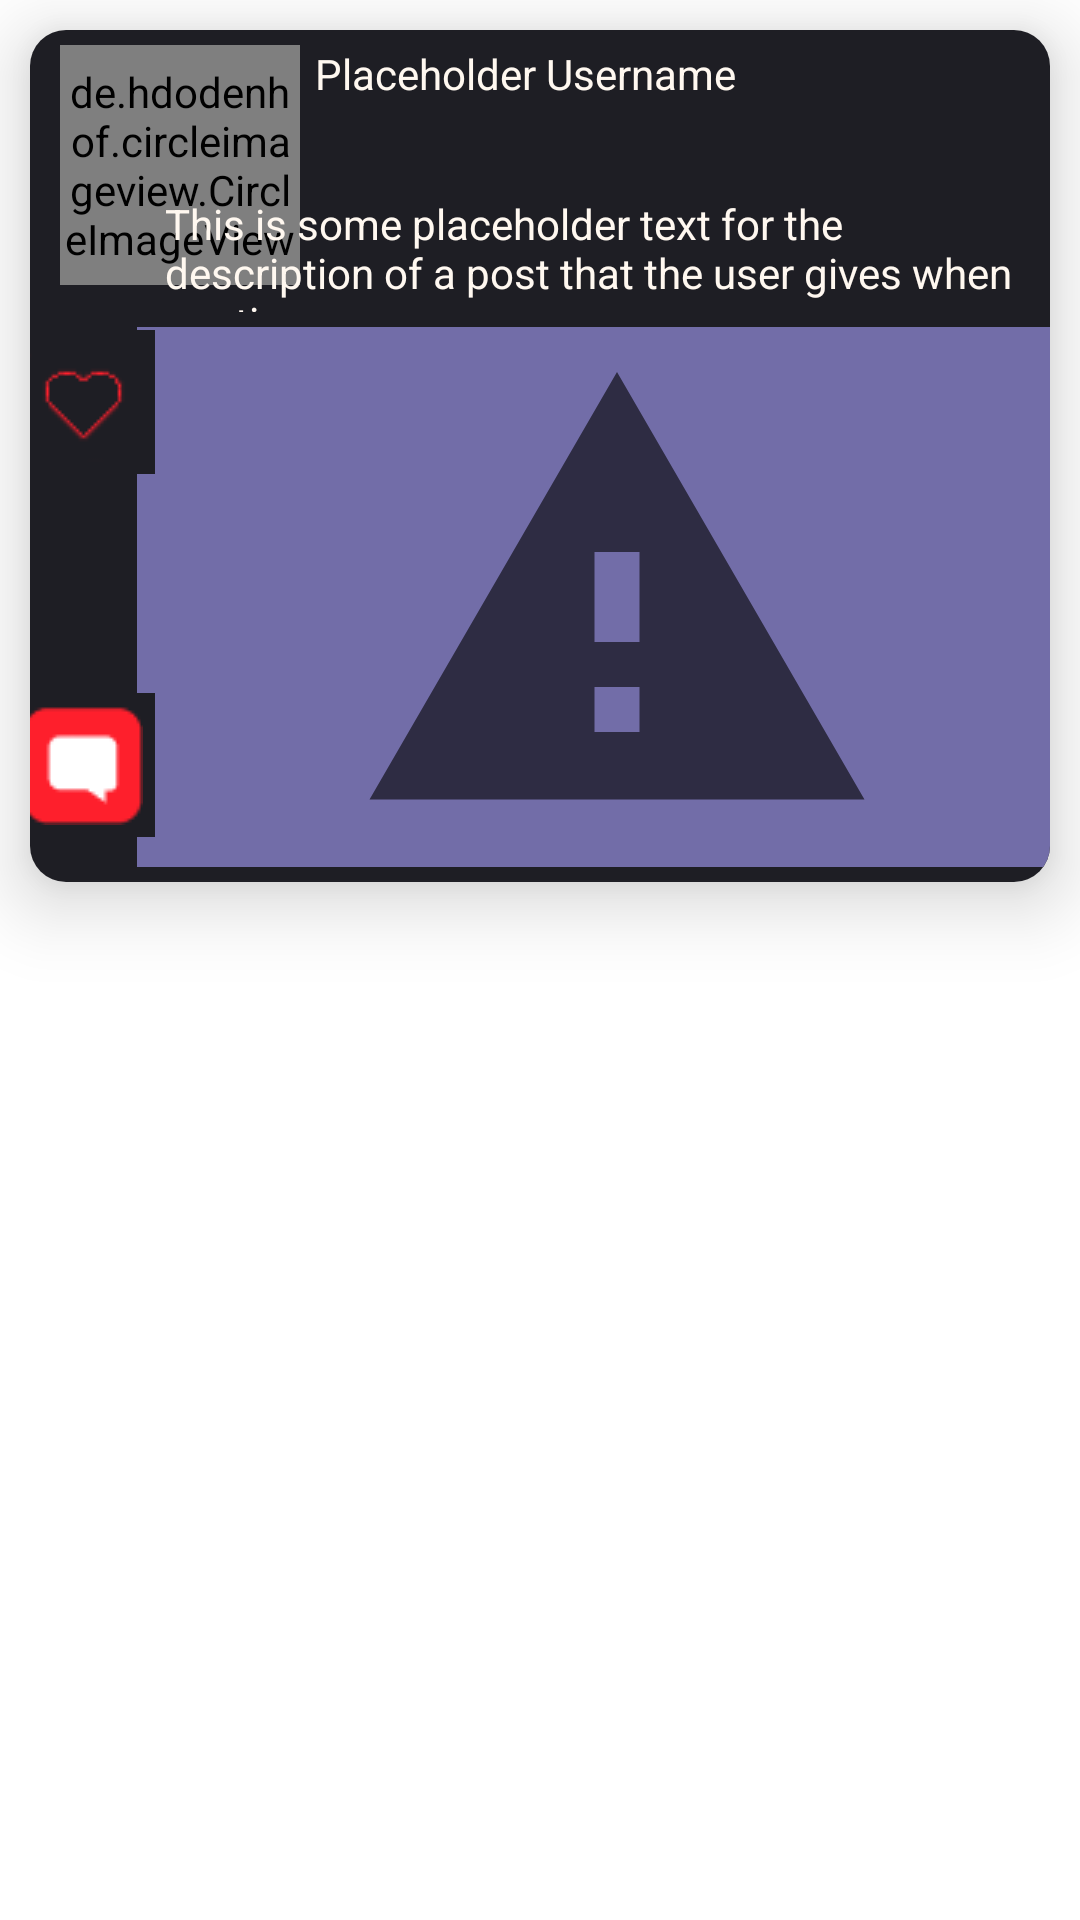

The Android layout XML behind this screen, and the referenced resources:
<!-- AndroidManifest.xml: application theme Theme.COMP4200 -->
<!-- res/layout/post.xml -->
<?xml version="1.0" encoding="utf-8"?>
<androidx.constraintlayout.widget.ConstraintLayout xmlns:android="http://schemas.android.com/apk/res/android"
    xmlns:app="http://schemas.android.com/apk/res-auto"
    xmlns:tools="http://schemas.android.com/tools"
    android:layout_width="match_parent"
    android:layout_height="match_parent"
    android:minHeight="200dp">

    <androidx.cardview.widget.CardView
        android:id="@+id/task"
        android:layout_width="0dp"
        android:layout_height="wrap_content"
        android:layout_marginStart="10dp"
        android:layout_marginTop="10dp"
        android:layout_marginEnd="10dp"
        app:cardCornerRadius="12dp"
        app:cardElevation="15dp"
        app:layout_constraintEnd_toEndOf="parent"
        app:layout_constraintStart_toStartOf="parent"
        app:layout_constraintTop_toTopOf="parent">

        <androidx.constraintlayout.widget.ConstraintLayout
            android:layout_width="match_parent"
            android:layout_height="wrap_content"
            android:background="#1E1E24">

            <de.hdodenhof.circleimageview.CircleImageView
                android:id="@+id/profile_image"
                android:layout_width="80dp"
                android:layout_height="80dp"
                android:layout_marginStart="10dp"
                android:layout_marginTop="5dp"
                android:src="@android:drawable/ic_menu_camera"
                app:civ_border_color="#726DA8"
                app:civ_border_width="2dp"
                app:layout_constraintStart_toStartOf="parent"
                app:layout_constraintTop_toTopOf="parent" />

            <TextView
                android:id="@+id/tvPostUsername"
                android:layout_width="wrap_content"
                android:layout_height="wrap_content"
                android:layout_marginStart="5dp"
                android:layout_marginTop="5dp"
                android:text="@string/placeholder_username"
                android:textColor="#FFF8F0"
                app:layout_constraintStart_toEndOf="@+id/profile_image"
                app:layout_constraintTop_toTopOf="parent" />

            <TextView
                android:id="@+id/tvPostDesc"
                android:layout_width="285dp"
                android:layout_height="39dp"
                android:layout_marginEnd="10dp"
                android:layout_marginBottom="5dp"
                android:text="@string/placeholder_description"
                android:textColor="#FFF8F0"
                app:layout_constraintBottom_toTopOf="@+id/ivPostPicture"
                app:layout_constraintEnd_toEndOf="parent" />

            <ImageView
                android:id="@+id/ivPostPicture"
                android:layout_width="320dp"
                android:layout_height="180dp"
                android:layout_marginStart="56dp"
                android:layout_marginTop="99dp"
                android:layout_marginEnd="5dp"
                android:layout_marginBottom="5dp"
                android:background="#726DA8"
                android:contentDescription="@string/todo"
                app:layout_constraintBottom_toBottomOf="parent"
                app:layout_constraintEnd_toEndOf="parent"
                app:layout_constraintStart_toStartOf="parent"
                app:layout_constraintTop_toTopOf="parent"
                app:srcCompat="?android:attr/alertDialogIcon"
                tools:ignore="ImageContrastCheck" />

            <ImageButton
                android:id="@+id/ibComment"
                android:layout_width="48dp"
                android:layout_height="48dp"
                android:layout_marginStart="10dp"
                android:layout_marginEnd="11dp"
                android:layout_marginBottom="15dp"
                android:background="#1E1E24"
                android:contentDescription="@string/todo"
                app:layout_constraintBottom_toBottomOf="parent"
                app:layout_constraintEnd_toStartOf="@+id/ivPostPicture"
                app:layout_constraintStart_toStartOf="parent"
                app:srcCompat="@drawable/comment"
                tools:ignore="SpeakableTextPresentCheck,DuplicateSpeakableTextCheck" />

            <ImageButton
                android:id="@+id/ibComment2"
                android:layout_width="48dp"
                android:layout_height="48dp"
                android:layout_marginStart="10dp"
                android:layout_marginTop="15dp"
                android:layout_marginEnd="11dp"
                android:background="#1E1E24"
                app:layout_constraintEnd_toStartOf="@+id/ivPostPicture"
                app:layout_constraintStart_toStartOf="parent"
                app:layout_constraintTop_toBottomOf="@+id/profile_image"
                app:srcCompat="@drawable/like"
                tools:ignore="SpeakableTextPresentCheck"
                android:contentDescription="@string/todo" />

        </androidx.constraintlayout.widget.ConstraintLayout>
    </androidx.cardview.widget.CardView>
</androidx.constraintlayout.widget.ConstraintLayout>
<!-- resources referenced by this layout -->
<resources>
  <!-- drawable comment: png bitmap (drawable, 712 bytes) -->
  <!-- drawable like: png bitmap (drawable, 470 bytes) -->
  <string name="placeholder_description">This is some placeholder text for the description of a post that the user gives when posting.</string>
  <string name="placeholder_username">Placeholder Username</string>
  <string name="todo">TODO</string>
  <style name="Theme.COMP4200" parent="Theme.MaterialComponents.DayNight.DarkActionBar">
          
          <item name="colorPrimary">@color/purple_500</item>
          <item name="colorPrimaryVariant">@color/purple_700</item>
          <item name="colorOnPrimary">@color/white</item>
          
          <item name="colorSecondary">@color/teal_200</item>
          <item name="colorSecondaryVariant">@color/teal_700</item>
          <item name="colorOnSecondary">@color/black</item>
          
          <item name="android:statusBarColor" tools:targetApi="l">?attr/colorPrimaryVariant</item>
          
      </style>
  <!-- not gathered from this repository: default colours our renderer supplied (Android Studio template values) -->
  <color name="purple_500">#FF6200EE</color>
  <color name="purple_700">#FF3700B3</color>
  <color name="teal_200">#FF03DAC5</color>
  <color name="teal_700">#FF018786</color>
  <color name="black">#FF000000</color>
  <color name="white">#FFFFFFFF</color>
</resources>
